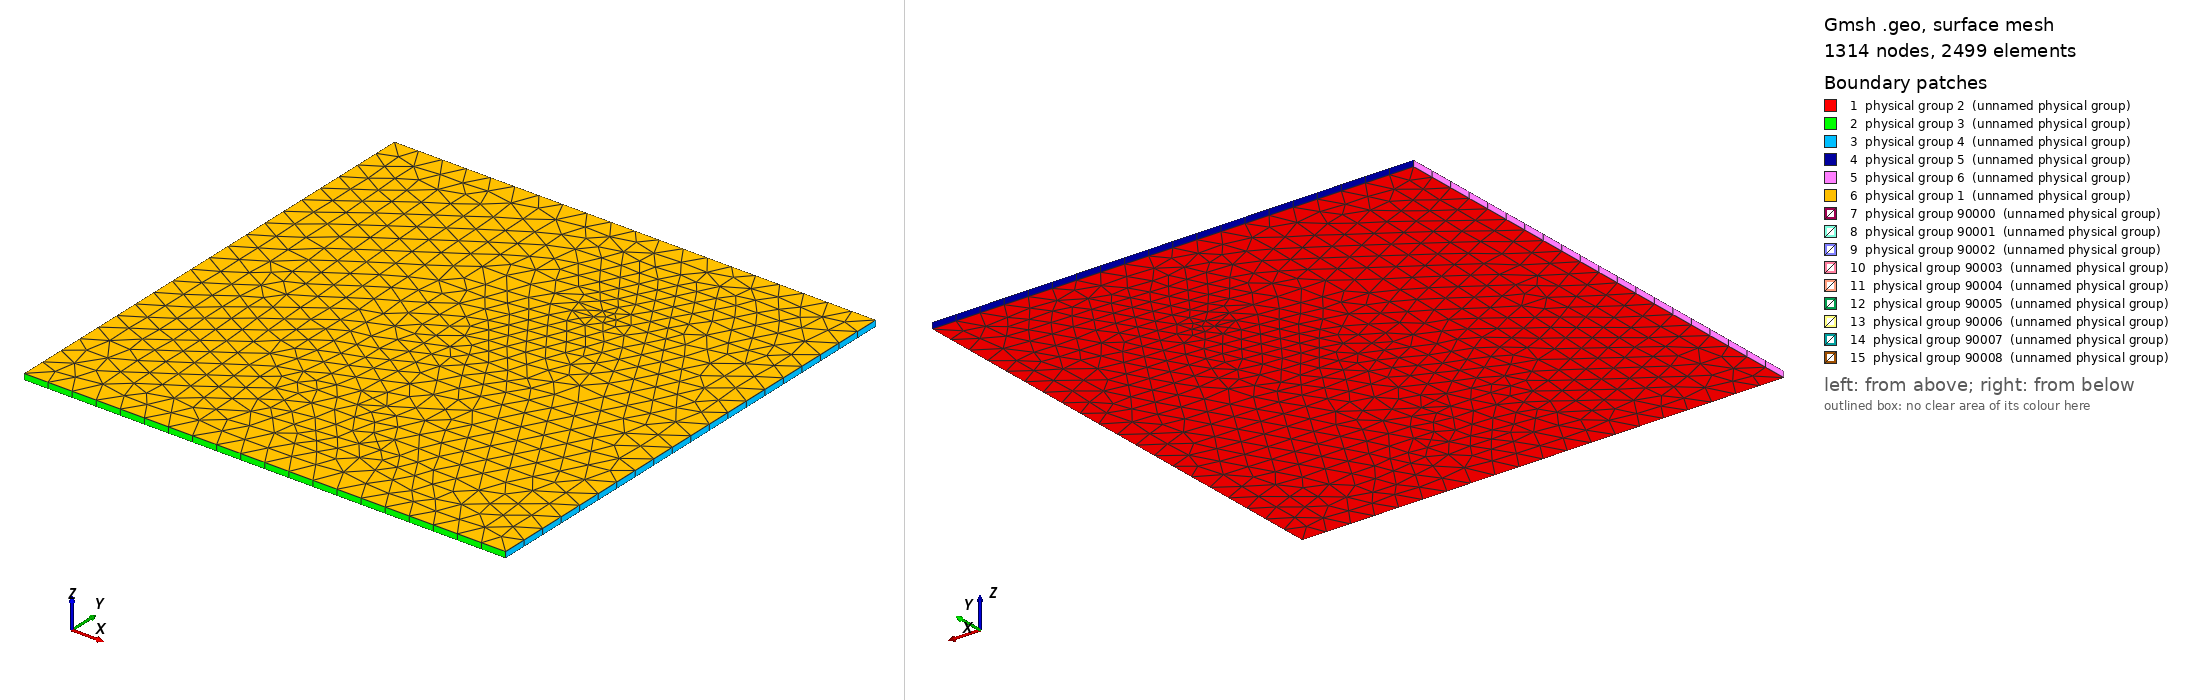

Gmsh geometry script, surface-meshed: 1314 nodes, 2499 surface elements. Boundary patches (legend numbers): 1 physical group 2 (unnamed physical group), 2 physical group 3 (unnamed physical group), 3 physical group 4 (unnamed physical group), 4 physical group 5 (unnamed physical group), 5 physical group 6 (unnamed physical group), 6 physical group 1 (unnamed physical group), 7 physical group 90000 (unnamed physical group), 8 physical group 90001 (unnamed physical group), 9 physical group 90002 (unnamed physical group), 10 physical group 90003 (unnamed physical group), 11 physical group 90004 (unnamed physical group), 12 physical group 90005 (unnamed physical group), 13 physical group 90006 (unnamed physical group), 14 physical group 90007 (unnamed physical group), 15 physical group 90008 (unnamed physical group). Left view from above one corner, right view from below the opposite corner. Legend entries are the model's physical surfaces. The drawing asked Gmsh for element sizes between 1% and 20% of the model's largest extent; the script's own settings can give other sizes.

=== output_mergefac_0.5_clean_lc_200.geo (drawn) ===
// Geo file which meshes the input mesh from act_frac_sys.
// Change mesh-elements size by varying "lc" below.

lc = 200.000;
lc_box = 200.000;
lc_well = 200.000;
height_res = 50.000;

rsv_layers = 1;
overburden_thickness = 0.000;
overburden_layers = 0;
underburden_thickness = 0.000;
underburden_layers = 0;
overburden_2_thickness = 0.000;
overburden_2_layers = 0;
underburden_2_thickness = 0.000;
underburden_2_layers = 0;
Point(5) = {1500.00000, 2800.00000,  0.00000, lc};
Point(11) = {2500.00000, 2900.00000,  0.00000, lc};
Line(1) = {5, 11};

Point(6) = {1500.00000, 3000.00000,  0.00000, lc};
Point(12) = {2500.00000, 3000.00000,  0.00000, lc};
Line(2) = {6, 12};

Point(7) = {2000.00000, 1000.00000,  0.00000, lc};
Point(10) = {2500.00000, 1300.00000,  0.00000, lc};
Line(3) = {7, 10};

Point(3) = {1500.00000, 1800.00000,  0.00000, lc};
Point(8) = {2000.00000, 2000.00000,  0.00000, lc};
Line(4) = {3, 8};

Point(4) = {1500.00000, 2200.00000,  0.00000, lc};
Line(5) = {4, 8};

Point(13) = {2666.66667, 1966.66667,  0.00000, lc};
Point(14) = {3000.00000, 2100.00000,  0.00000, lc};
Line(6) = {13, 14};

Point(2) = {1500.00000, 1000.00000,  0.00000, lc};
Line(7) = {2, 7};

Point(1) = {1500.00000, 500.00000,  0.00000, lc};
Point(9) = {2500.00000, 600.00000,  0.00000, lc};
Line(8) = {1, 9};

Line(9) = {8, 13};

num_points_frac = newp - 1;
num_lines_frac = newl - 1;

// Extra points for boundary of domain:
Point(15) = { 0.00000,  0.00000,  0.00000, lc_box};
Point(16) = {4000.00000,  0.00000,  0.00000, lc_box};
Point(17) = {4000.00000, 4000.00000,  0.00000, lc_box};
Point(18) = { 0.00000, 4000.00000,  0.00000, lc_box};

// Extra lines for boundary of domain:
Line(10) = {15, 16};
Line(11) = {16, 17};
Line(12) = {17, 18};
Line(13) = {18, 15};

// Create line loop for boundary surface:
Curve Loop(1) = {10, 11, 12, 13};
Plane Surface(1) = {1};

Curve{1:num_lines_frac} In Surface{1};

// Extrude surface with embedded features

// Reservoir
sr[] = Extrude {0, 0, height_res}{ Surface {1}; Layers{rsv_layers}; Recombine;};
// Horizontal surfaces
Physical Surface(1) = {sr[0]}; // top
Physical Surface(2) = {1}; // bottom
Physical Surface(3) = {sr[2]}; // Y-
Physical Surface(4) = {sr[3]}; // X+
Physical Surface(5) = {sr[4]}; // Y+
Physical Surface(6) = {sr[5]}; // X-

// Extrude fractures

// Fracture {1}
// Reservoir layers
fr[] = Extrude {0, 0, height_res}{ Line {1}; Layers{rsv_layers}; Recombine;};
Physical Surface(90000) = {news - 1};

// Fracture {2}
// Reservoir layers
fr[] = Extrude {0, 0, height_res}{ Line {2}; Layers{rsv_layers}; Recombine;};
Physical Surface(90001) = {news - 1};

// Fracture {3}
// Reservoir layers
fr[] = Extrude {0, 0, height_res}{ Line {3}; Layers{rsv_layers}; Recombine;};
Physical Surface(90002) = {news - 1};

// Fracture {4}
// Reservoir layers
fr[] = Extrude {0, 0, height_res}{ Line {4}; Layers{rsv_layers}; Recombine;};
Physical Surface(90003) = {news - 1};

// Fracture {5}
// Reservoir layers
fr[] = Extrude {0, 0, height_res}{ Line {5}; Layers{rsv_layers}; Recombine;};
Physical Surface(90004) = {news - 1};

// Fracture {6}
// Reservoir layers
fr[] = Extrude {0, 0, height_res}{ Line {6}; Layers{rsv_layers}; Recombine;};
Physical Surface(90005) = {news - 1};

// Fracture {7}
// Reservoir layers
fr[] = Extrude {0, 0, height_res}{ Line {7}; Layers{rsv_layers}; Recombine;};
Physical Surface(90006) = {news - 1};

// Fracture {8}
// Reservoir layers
fr[] = Extrude {0, 0, height_res}{ Line {8}; Layers{rsv_layers}; Recombine;};
Physical Surface(90007) = {news - 1};

// Fracture {9}
// Reservoir layers
fr[] = Extrude {0, 0, height_res}{ Line {9}; Layers{rsv_layers}; Recombine;};
Physical Surface(90008) = {news - 1};

num_surfaces_before = news;
num_surfaces_after = news - 1;
num_surfaces_fracs = num_surfaces_after - num_surfaces_before;

//Reservoir
Physical Volume("matrix", 9991) = {1};


Mesh 3;  // Generate 3D mesh
Coherence Mesh;  // Remove duplicate entities
//Mesh.MshFileVersion = 2.1;
